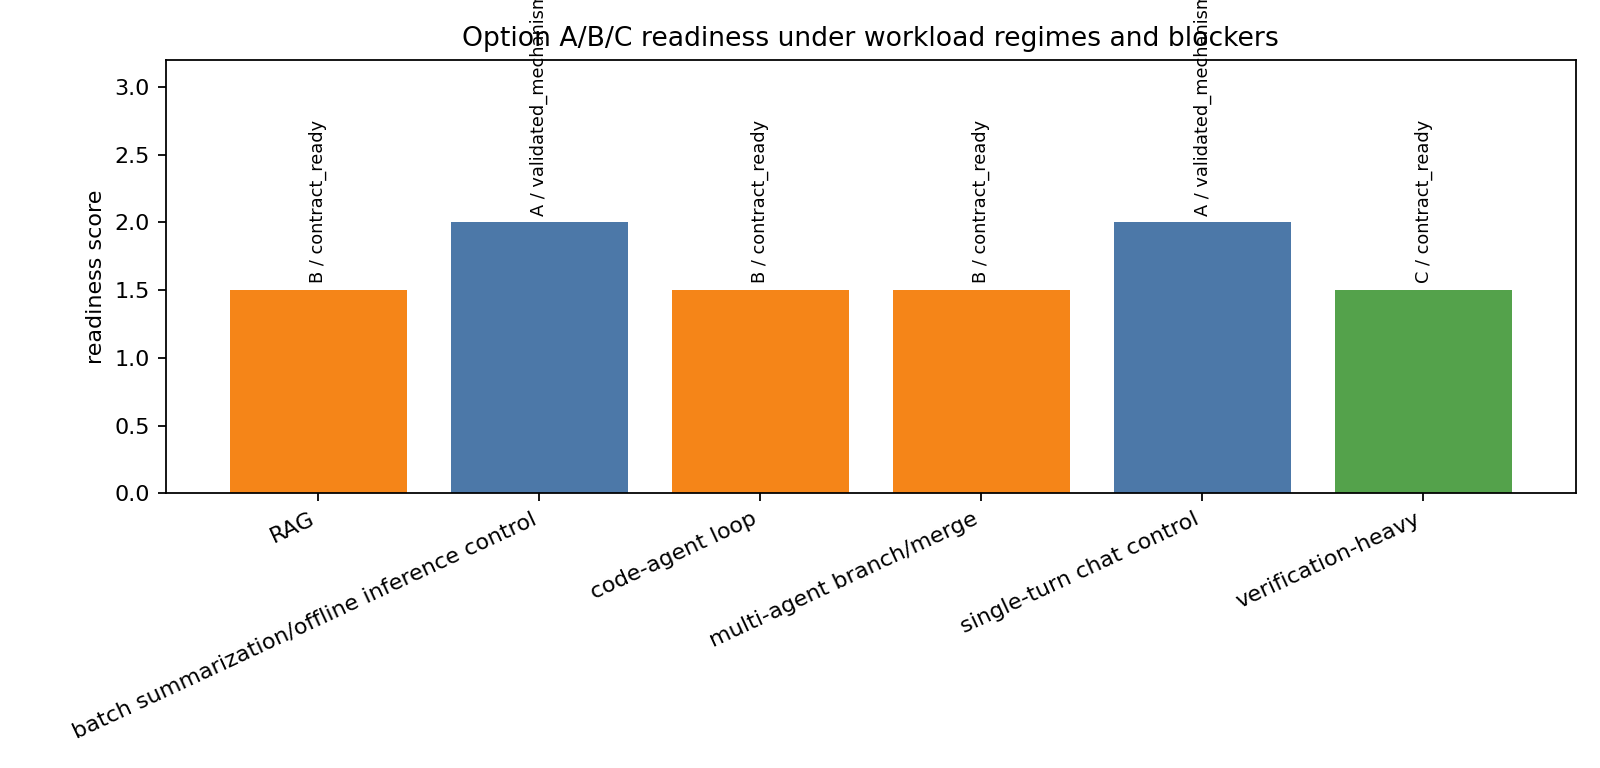

The table this chart was drawn from, first rows:
workload_class, option, recommended_option, readiness_label, production_ready, dominant_positive_mechanism, known_blockers, security_adjusted_value_proxy, planner_net_value, security_safe_hit_rate, basis
RAG, B, B_memory_object_aware_runtime, contract_ready, false, object-local retrieved-context and seman…, security;queueing;validation;compression, -30.63, 30.81, 0.7407, Option B/C remain mechanism-valid and co…
batch summarization/offline inference co…, A, A_conventional_request_model_kv_serving, validated_mechanism, false, none; branch, durable, and cross-request…, control_or_zero_reuse, -6.05, -7.156, 0.0, Option B/C remain mechanism-valid and co…
code-agent loop, B, B_memory_object_aware_runtime, contract_ready, false, branch survival, verifier retention, tra…, security;queueing;contention;validation, -45.02, 21.91, 0.5312, Option B/C remain mechanism-valid and co…
multi-agent branch/merge, B, B_memory_object_aware_runtime, contract_ready, false, branch survival, verifier retention, tra…, security;queueing;contention;validation, -26.82, 7.363, 0.404, Option B/C remain mechanism-valid and co…
single-turn chat control, A, A_conventional_request_model_kv_serving, validated_mechanism, false, none; branch, durable, and cross-request…, control_or_zero_reuse, -11.27, -5.172, 0.0, Option B/C remain mechanism-valid and co…
verification-heavy, C, C_trajectory_dag_memory_fabric, contract_ready, false, branch survival, verifier retention, tra…, security;queueing;contention;validation;…, -17.68, -1.288, 0.4833, Option B/C remain mechanism-valid and co…
